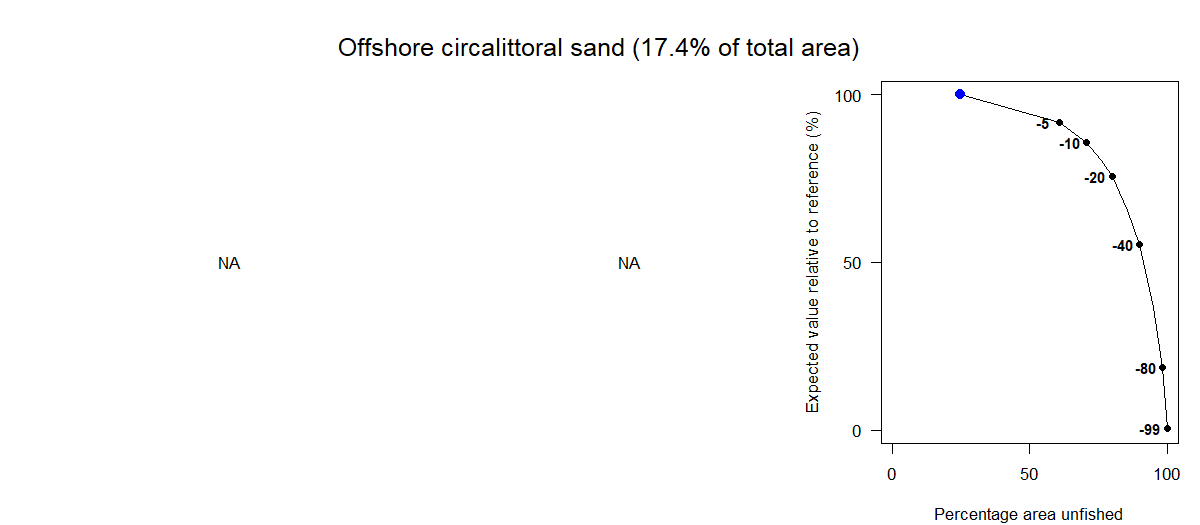

The file beside this chart, header and first rows:
Effort reduction as a percentage, Average PD impact, Average L1 impact, Percentage area unfished, Percentage of total value, Percentage of total weight
0, NA, NA, 24.72, 100, 100
5, NA, NA, 60.95, 91.55, 88.59
10, NA, NA, 70.72, 85.74, 82.02
15, NA, NA, 76.09, 80.47, 76.38
20, NA, NA, 80.06, 75.69, 72.01
30, NA, NA, 85.73, 65.59, 62.05
40, NA, NA, 89.96, 55.36, 50.85
60, NA, NA, 95.01, 36.67, 31.99
80, NA, NA, 98.32, 18.73, 16.37
99, NA, NA, 100, 0.53, 0.77
